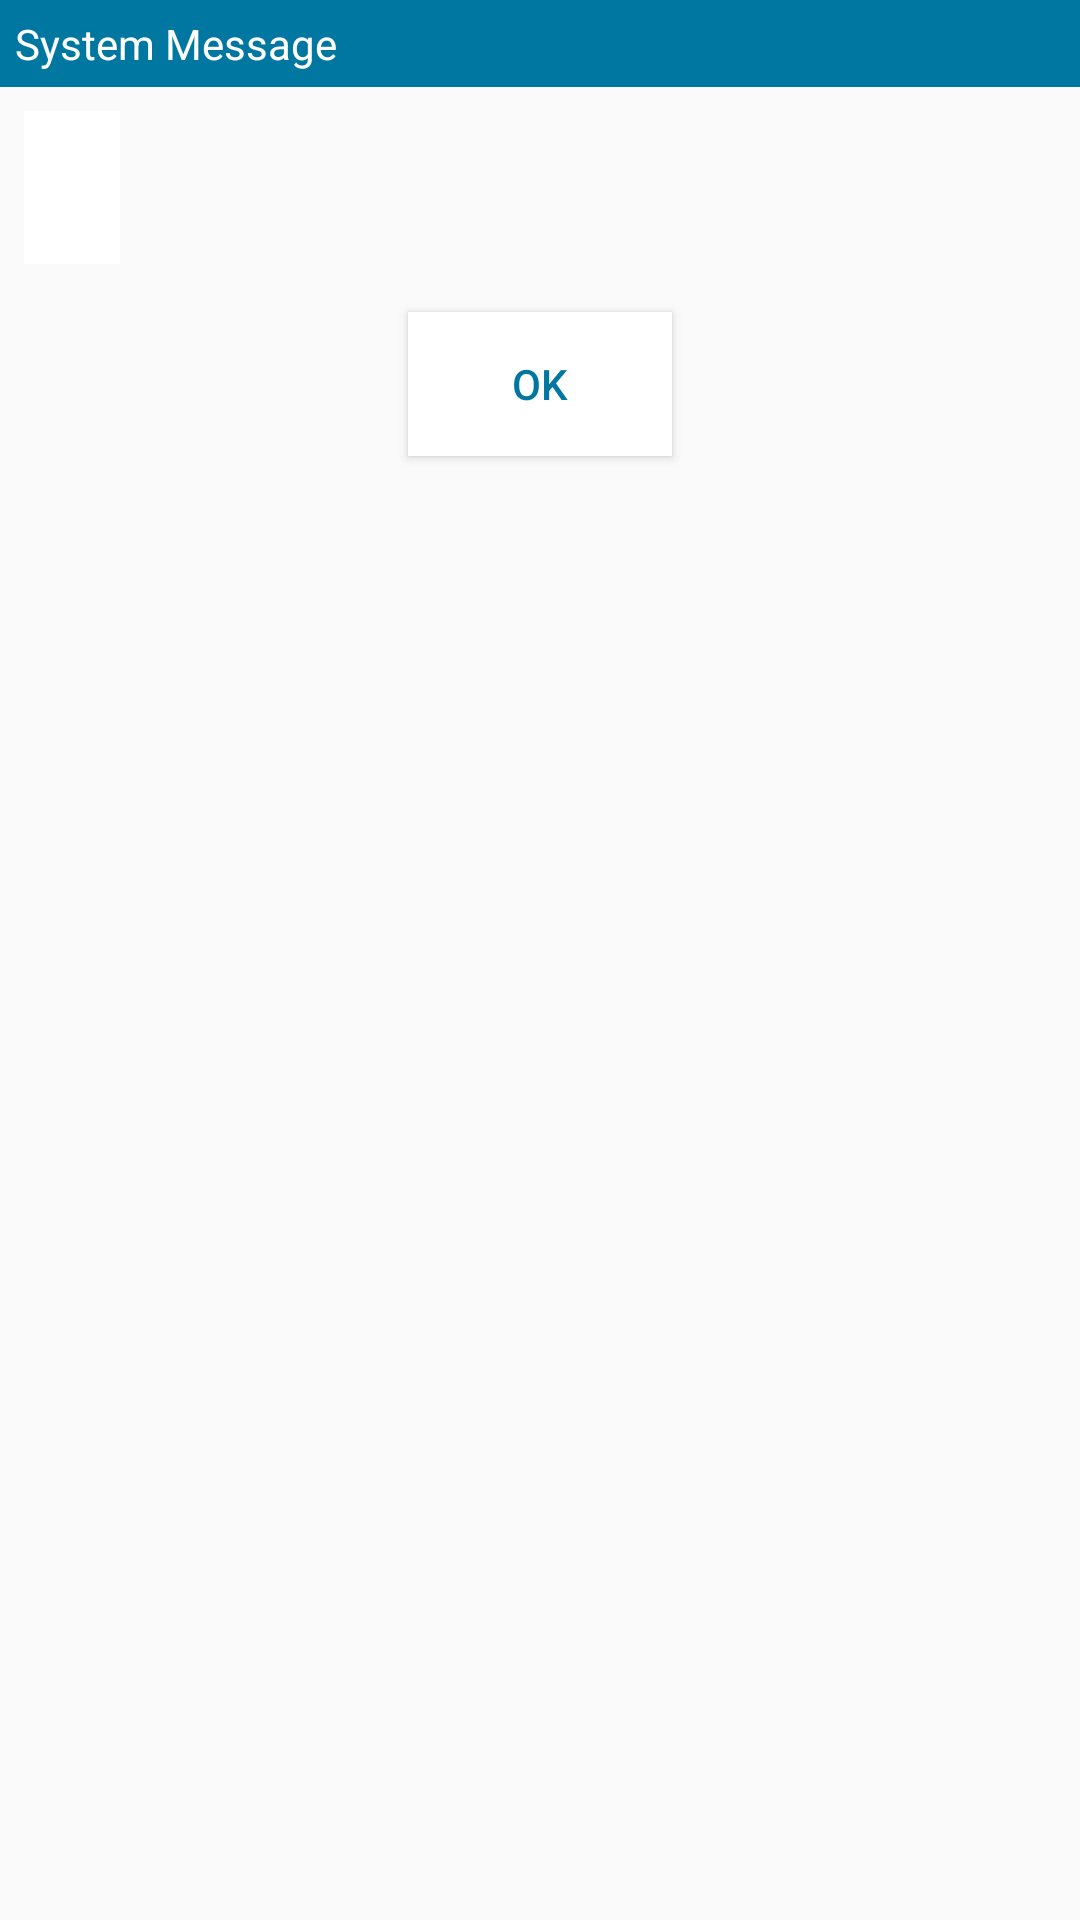

Reconstruct the res/layout file that produces this screen, plus the resources it refers to.
<!-- AndroidManifest.xml: application theme AppTheme -->
<!-- res/layout/upload_complete.xml -->
<?xml version="1.0" encoding="utf-8"?>
<LinearLayout xmlns:android="http://schemas.android.com/apk/res/android"
    android:orientation="vertical"
    android:layout_width="fill_parent"
    android:layout_height="fill_parent" >

    <TextView
        android:id="@+id/dialogTitle"
        android:layout_width="match_parent"
        android:layout_height="wrap_content"
        android:padding="5dp"
        android:background="#0077a0"
        android:textColor="#ffff"
        android:text="@string/upload_complete"/>

    <TextView
        android:id="@+id/uploadCompleteMsg"
        android:layout_width="wrap_content"
        android:layout_height="wrap_content"
        android:padding="16dp"
        android:layout_margin="8dp"
        android:background="#ffff"
        android:textColor="#0077a0"
        />

    <Button
        android:id="@+id/dialogButtonOK"
        android:layout_width="wrap_content"
        android:layout_height="wrap_content"
        android:padding="5dp"
        android:layout_margin="8dp"
        android:background="#fff"
        android:textColor="#0077a0"
        android:text="@string/submit"
        android:layout_gravity="center_horizontal"/>

</LinearLayout>
<!-- resources referenced by this layout -->
<resources>
  <string name="submit">OK</string>
  <string name="upload_complete">System Message</string>
  <style name="AppTheme" parent="Theme.AppCompat.Light.DarkActionBar">
          
          <item name="colorPrimary">#2d2d2d</item>
          <item name="colorPrimaryDark">#000</item>
          <item name="colorAccent">@color/colorAccent</item>
      </style>
  <!-- not gathered from this repository: default colours our renderer supplied (Android Studio template values) -->
  <color name="colorAccent">#FF03DAC5</color>
</resources>
